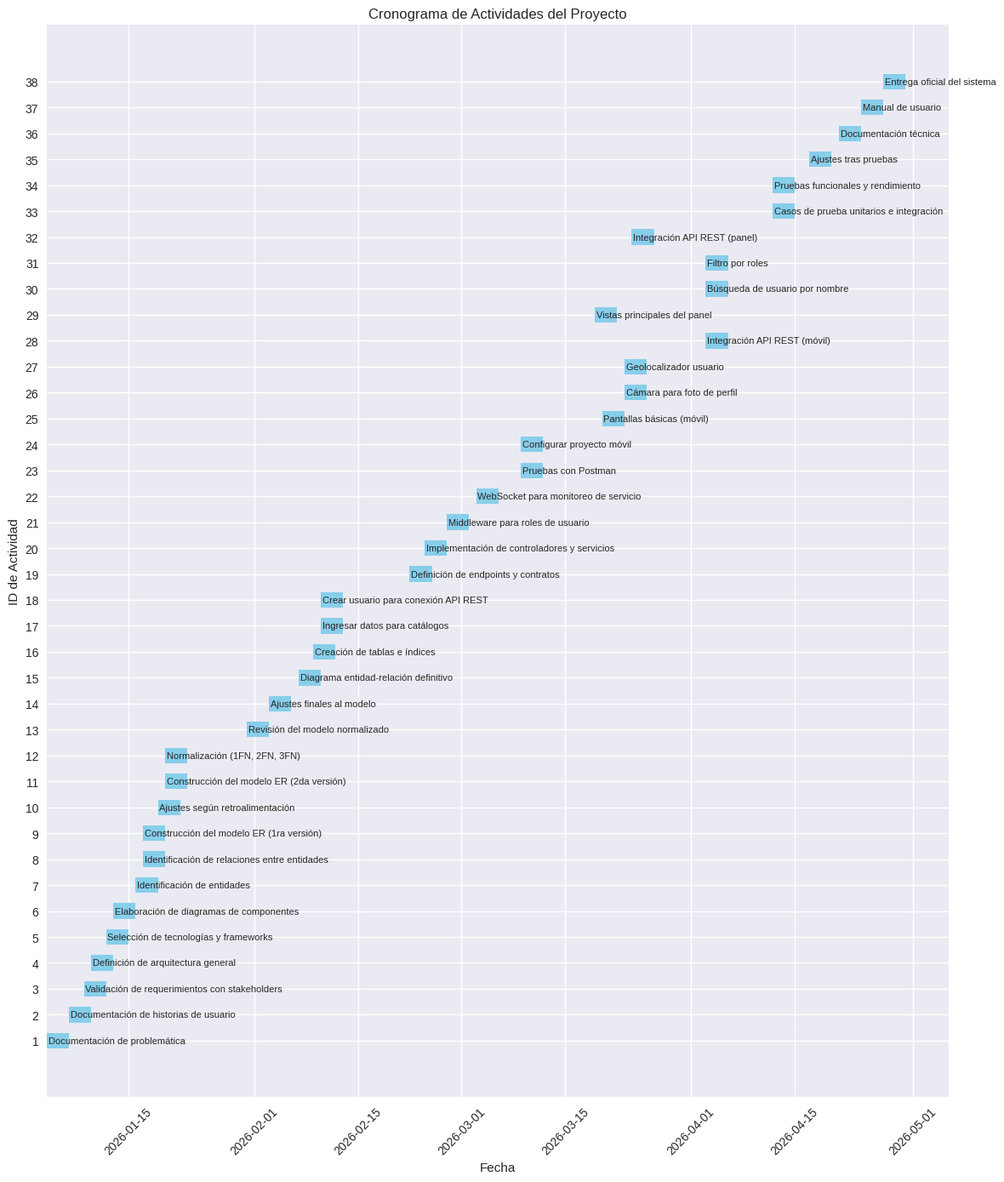

Write Python code to recreate this figure.

import matplotlib.pyplot as plt
import matplotlib.dates as mdates
from datetime import datetime, timedelta
import pandas as pd
import os

# Define the list of activities with ID, description, and due date
activities = [
    (1, "Documentación de problemática", "2026-01-07"),
    (2, "Documentación de historias de usuario", "2026-01-10"),
    (3, "Validación de requerimientos con stakeholders", "2026-01-12"),
    (4, "Definición de arquitectura general", "2026-01-13"),
    (5, "Selección de tecnologías y frameworks", "2026-01-15"),
    (6, "Elaboración de diagramas de componentes", "2026-01-16"),
    (7, "Identificación de entidades", "2026-01-19"),
    (8, "Identificación de relaciones entre entidades", "2026-01-20"),
    (9, "Construcción del modelo ER (1ra versión)", "2026-01-20"),
    (10, "Ajustes según retroalimentación", "2026-01-22"),
    (11, "Construcción del modelo ER (2da versión)", "2026-01-23"),
    (12, "Normalización (1FN, 2FN, 3FN)", "2026-01-23"),
    (13, "Revisión del modelo normalizado", "2026-02-03"),
    (14, "Ajustes finales al modelo", "2026-02-06"),
    (15, "Diagrama entidad-relación definitivo", "2026-02-10"),
    (16, "Creación de tablas e índices", "2026-02-12"),
    (17, "Ingresar datos para catálogos", "2026-02-13"),
    (18, "Crear usuario para conexión API REST", "2026-02-13"),
    (19, "Definición de endpoints y contratos", "2026-02-25"),
    (20, "Implementación de controladores y servicios", "2026-02-27"),
    (21, "Middleware para roles de usuario", "2026-03-02"),
    (22, "WebSocket para monitoreo de servicio", "2026-03-06"),
    (23, "Pruebas con Postman", "2026-03-12"),
    (24, "Configurar proyecto móvil", "2026-03-12"),
    (25, "Pantallas básicas (móvil)", "2026-03-23"),
    (26, "Cámara para foto de perfil", "2026-03-26"),
    (27, "Geolocalizador usuario", "2026-03-26"),
    (28, "Integración API REST (móvil)", "2026-04-06"),
    (29, "Vistas principales del panel", "2026-03-22"),
    (30, "Búsqueda de usuario por nombre", "2026-04-06"),
    (31, "Filtro por roles", "2026-04-06"),
    (32, "Integración API REST (panel)", "2026-03-27"),
    (33, "Casos de prueba unitarios e integración", "2026-04-15"),
    (34, "Pruebas funcionales y rendimiento", "2026-04-15"),
    (35, "Ajustes tras pruebas", "2026-04-20"),
    (36, "Documentación técnica", "2026-04-24"),
    (37, "Manual de usuario", "2026-04-27"),
    (38, "Entrega oficial del sistema", "2026-04-30")
]

# Create a DataFrame
df = pd.DataFrame(activities, columns=["ID", "Actividad", "Fecha"])
df["Fecha"] = pd.to_datetime(df["Fecha"])
df["Inicio"] = df["Fecha"] - pd.to_timedelta(3, unit="d")  # Assume each task takes 3 days
df["Duración"] = df["Fecha"] - df["Inicio"]

# Plotting
plt.style.use('seaborn-v0_8')
fig, ax = plt.subplots(figsize=(12, 14))

# Plot each activity as a horizontal bar
for idx, row in df.iterrows():
    ax.barh(y=row["ID"], width=row["Duración"].days, left=row["Inicio"], height=0.6, align='center', color='skyblue')
    ax.text(row["Inicio"] + timedelta(days=0.2), row["ID"], row["Actividad"], va='center', fontsize=8)

# Formatting
ax.set_xlabel("Fecha")
ax.set_ylabel("ID de Actividad")
ax.set_title("Cronograma de Actividades del Proyecto")
ax.xaxis_date()
ax.xaxis.set_major_formatter(mdates.DateFormatter('%Y-%m-%d'))
plt.xticks(rotation=45)
ax.set_yticks(df["ID"])
ax.set_yticklabels(df["ID"])
plt.tight_layout()

# Save the figure
output_path = "cronograma_actividades.png"
plt.savefig(output_path)

print("Cronograma de actividades generado y guardado como 'cronograma_actividades.png'")
